Photos from the image-classification dataset "splits_combined" in the GitHub repository GrantMihkael/GrantMihkael-NEU-Surface-Defect-Dataset. Its 10 classes are: injured by a collision, clean sample, convex powder, dirty spot, drain bottom, non conducting, orange peel, pitting, scuffing, transverse strip is dented.

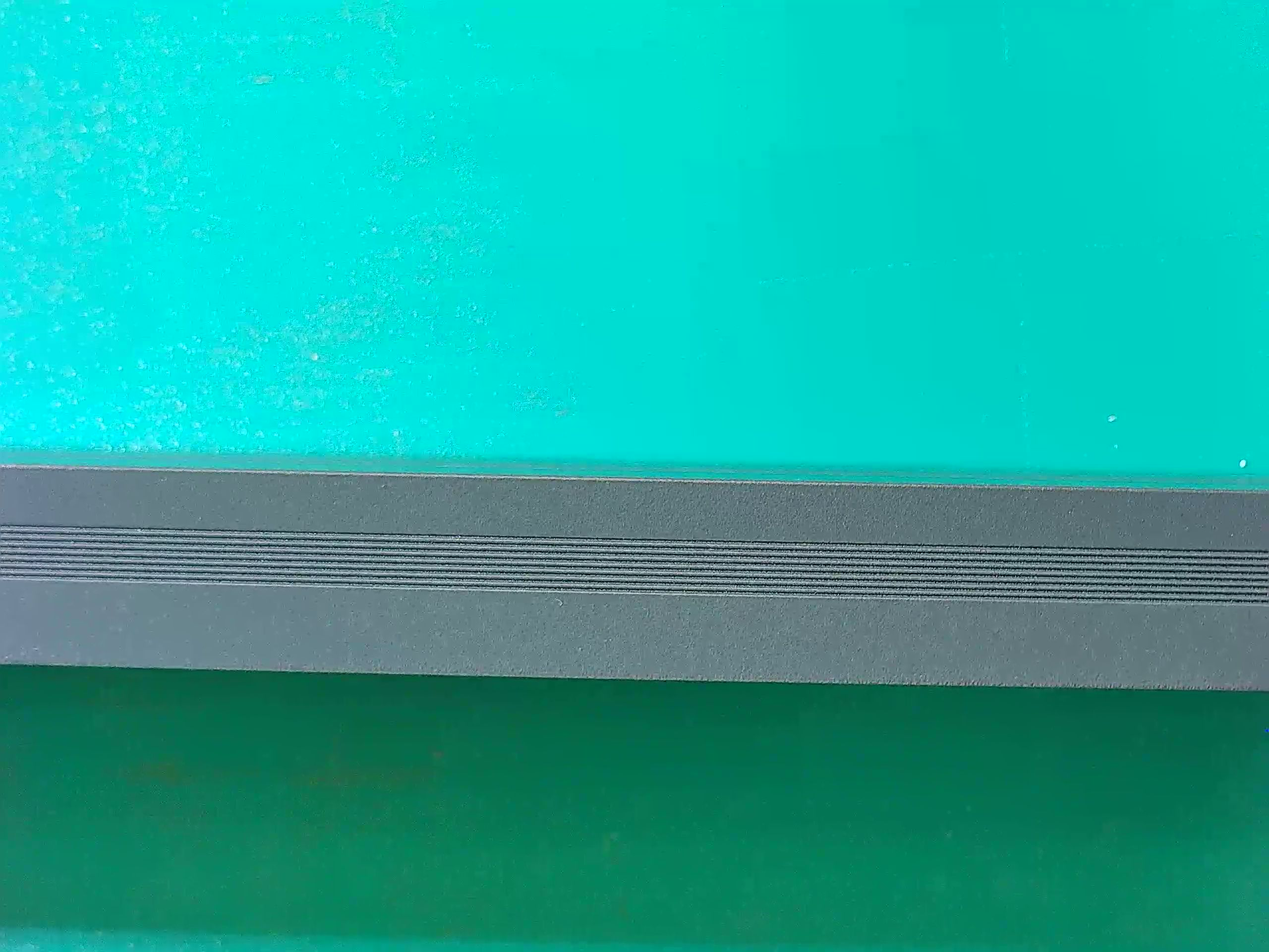
Label: clean sample

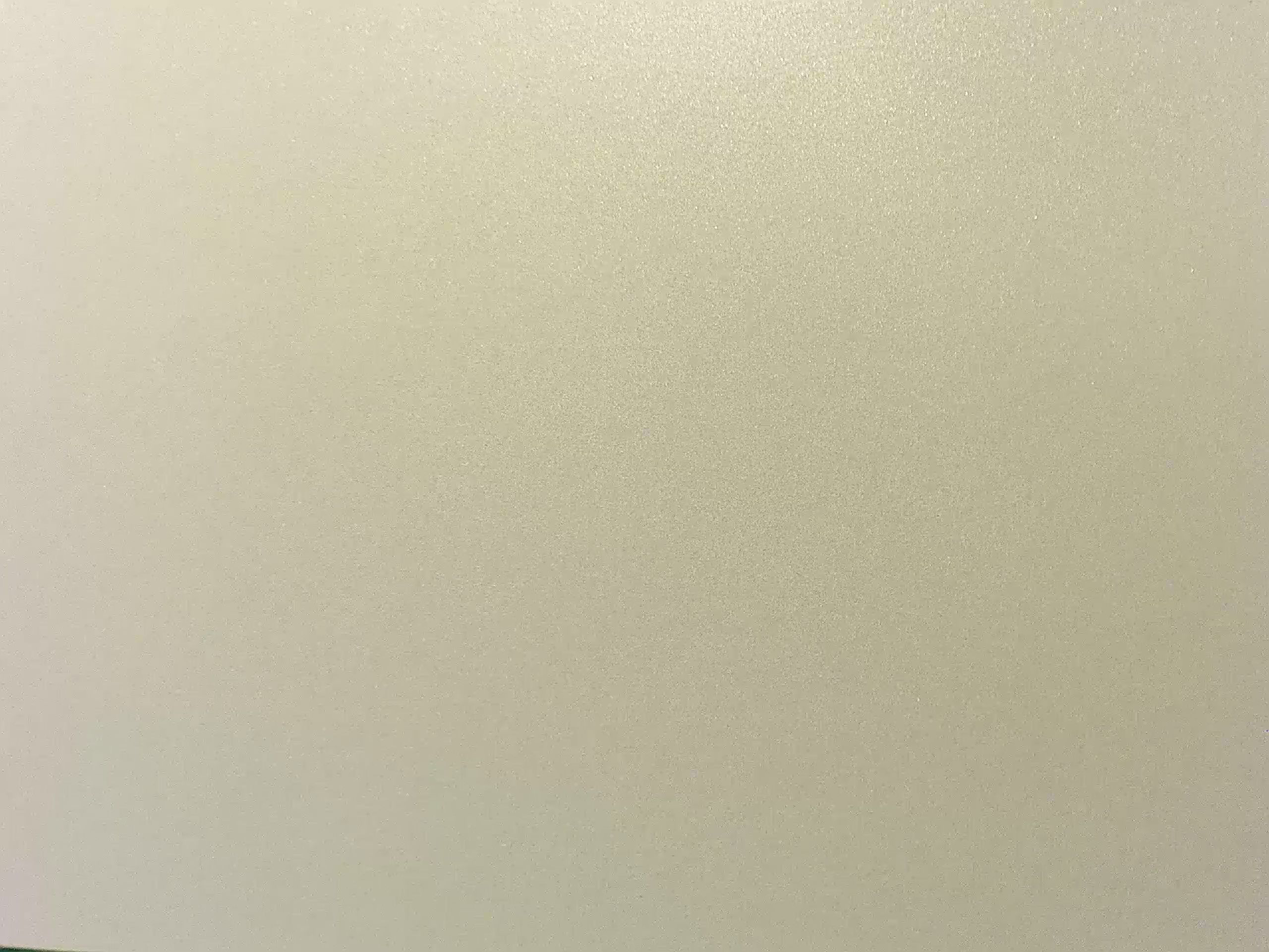
Label: clean sample

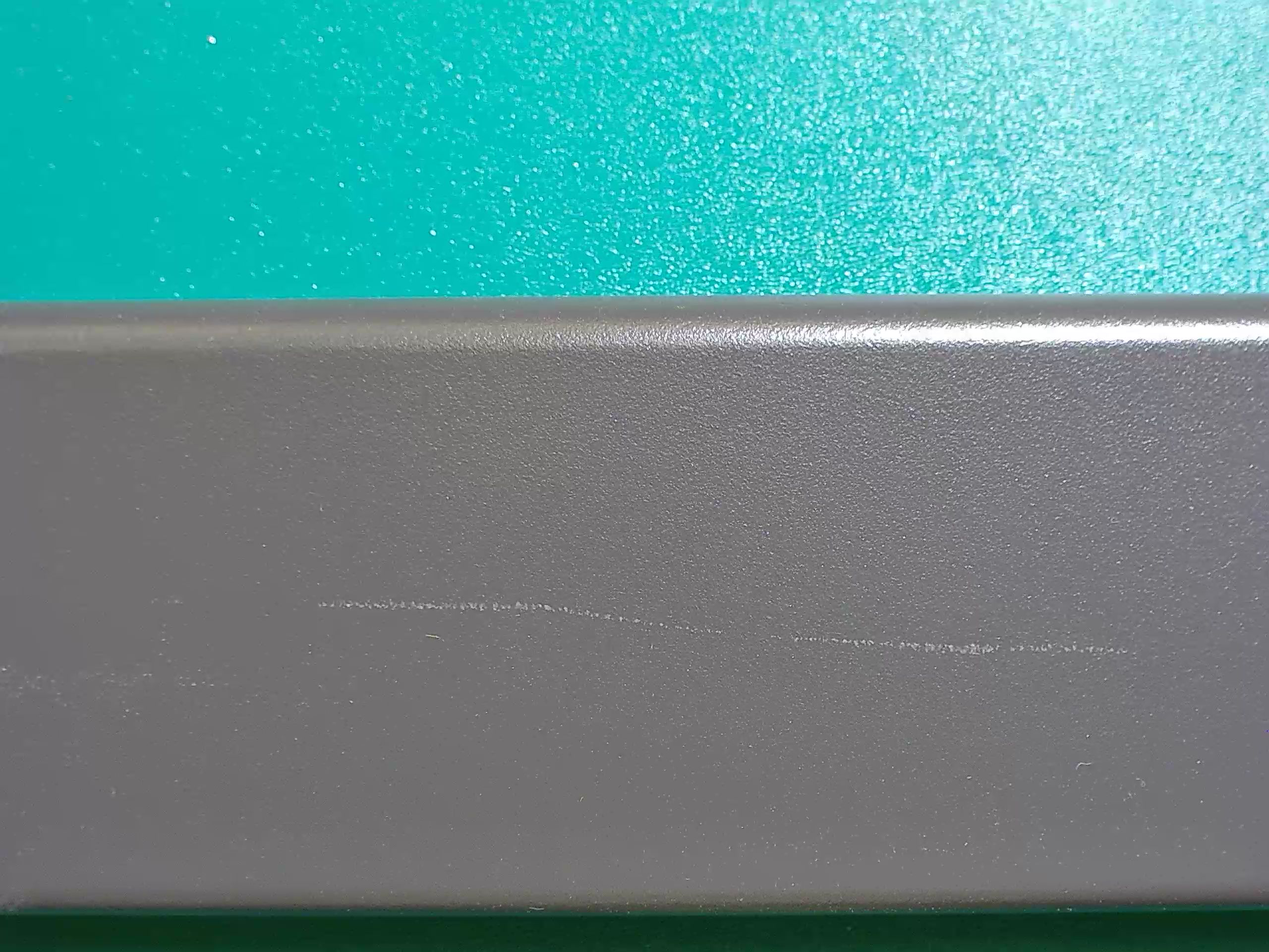
Label: scuffing

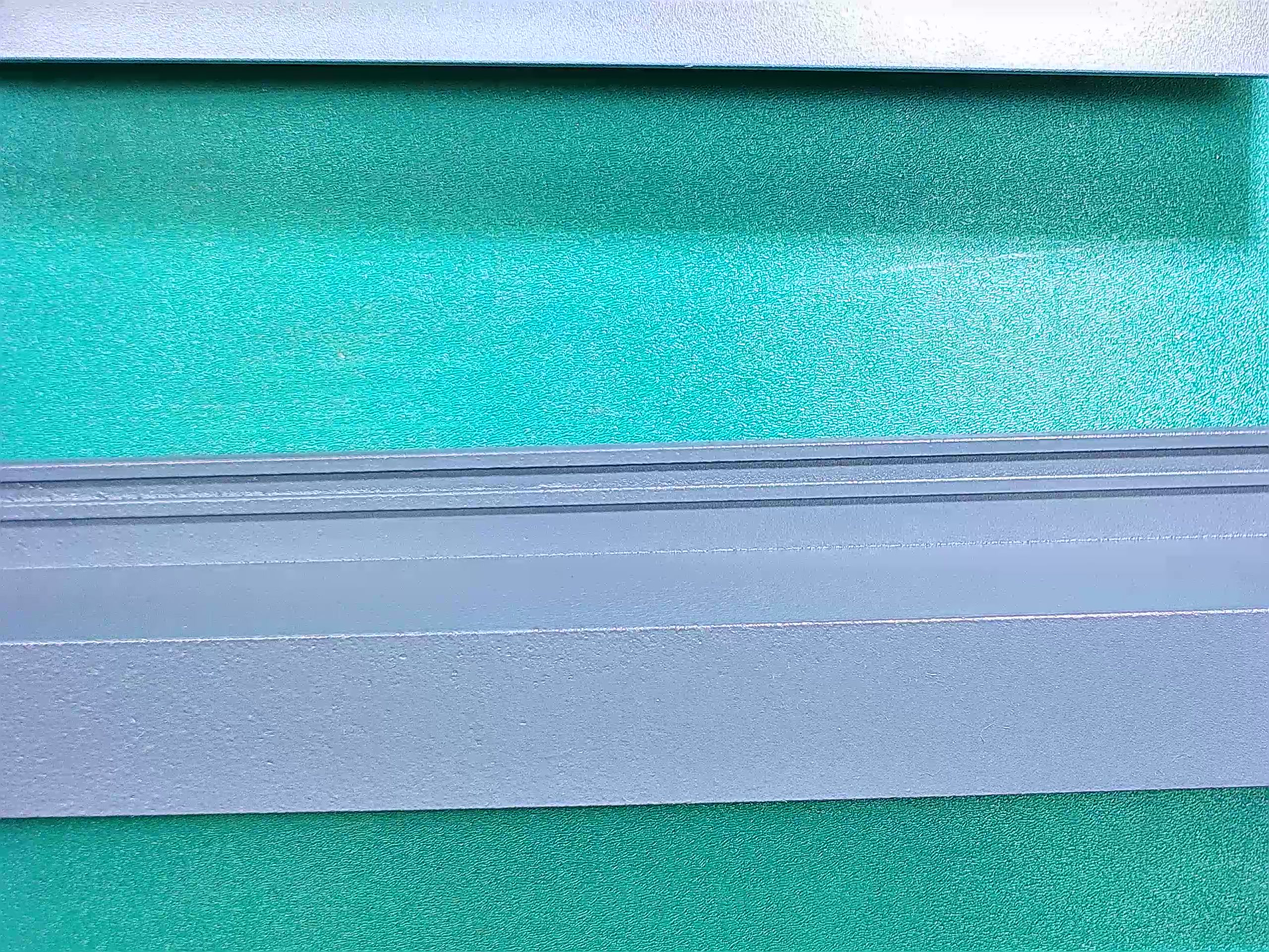
Label: clean sample

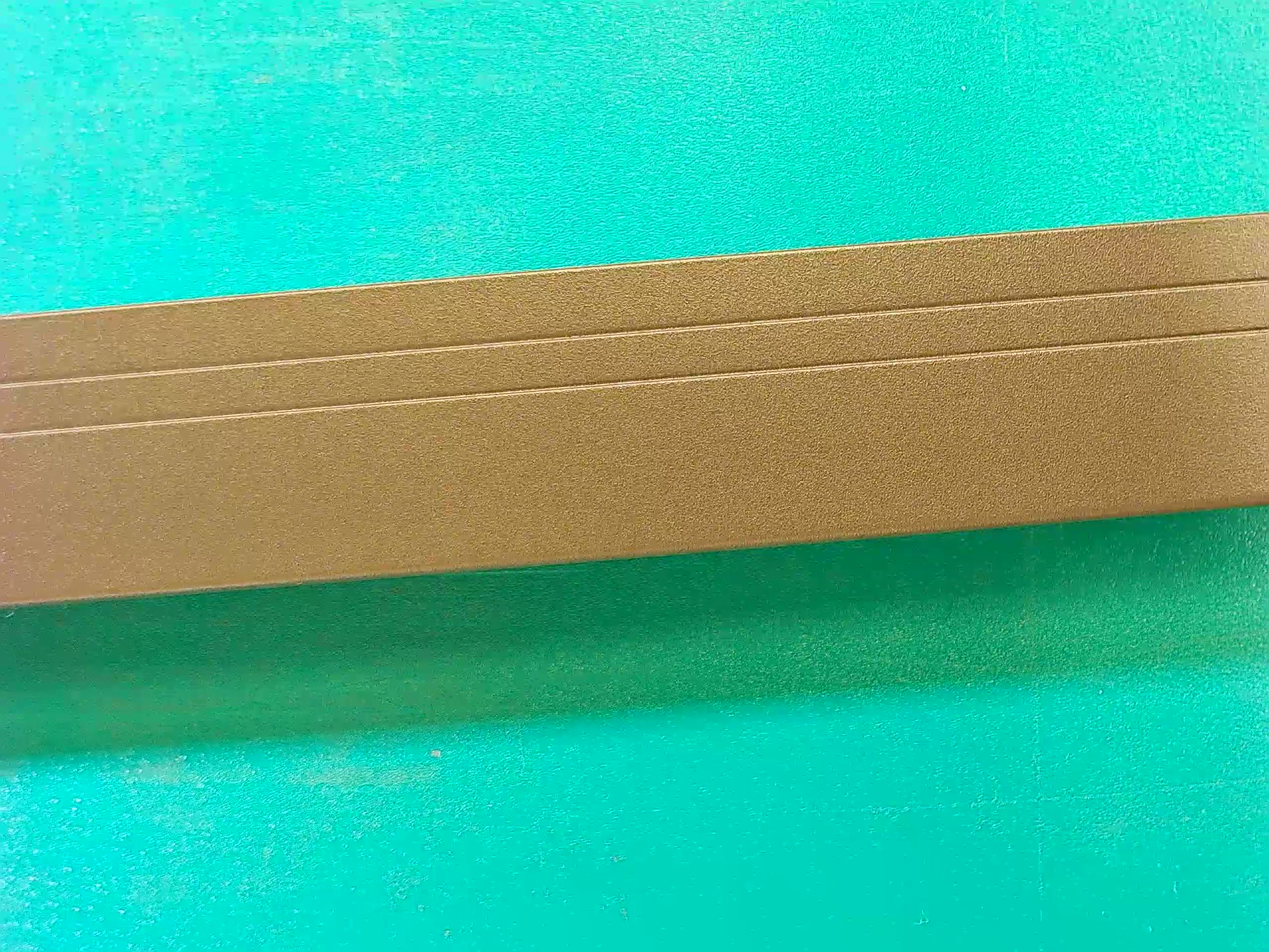
Label: clean sample

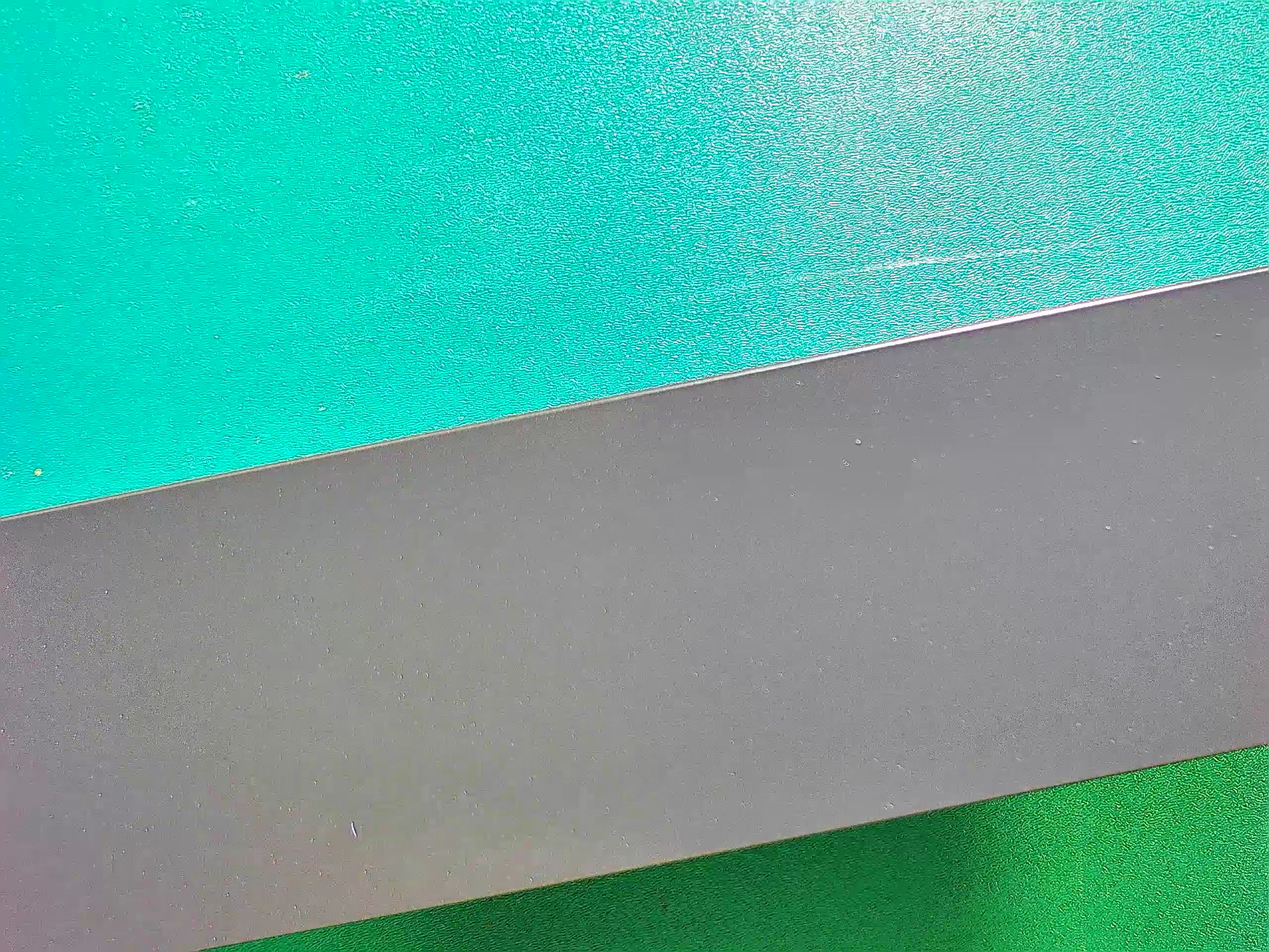
Label: dirty spot
